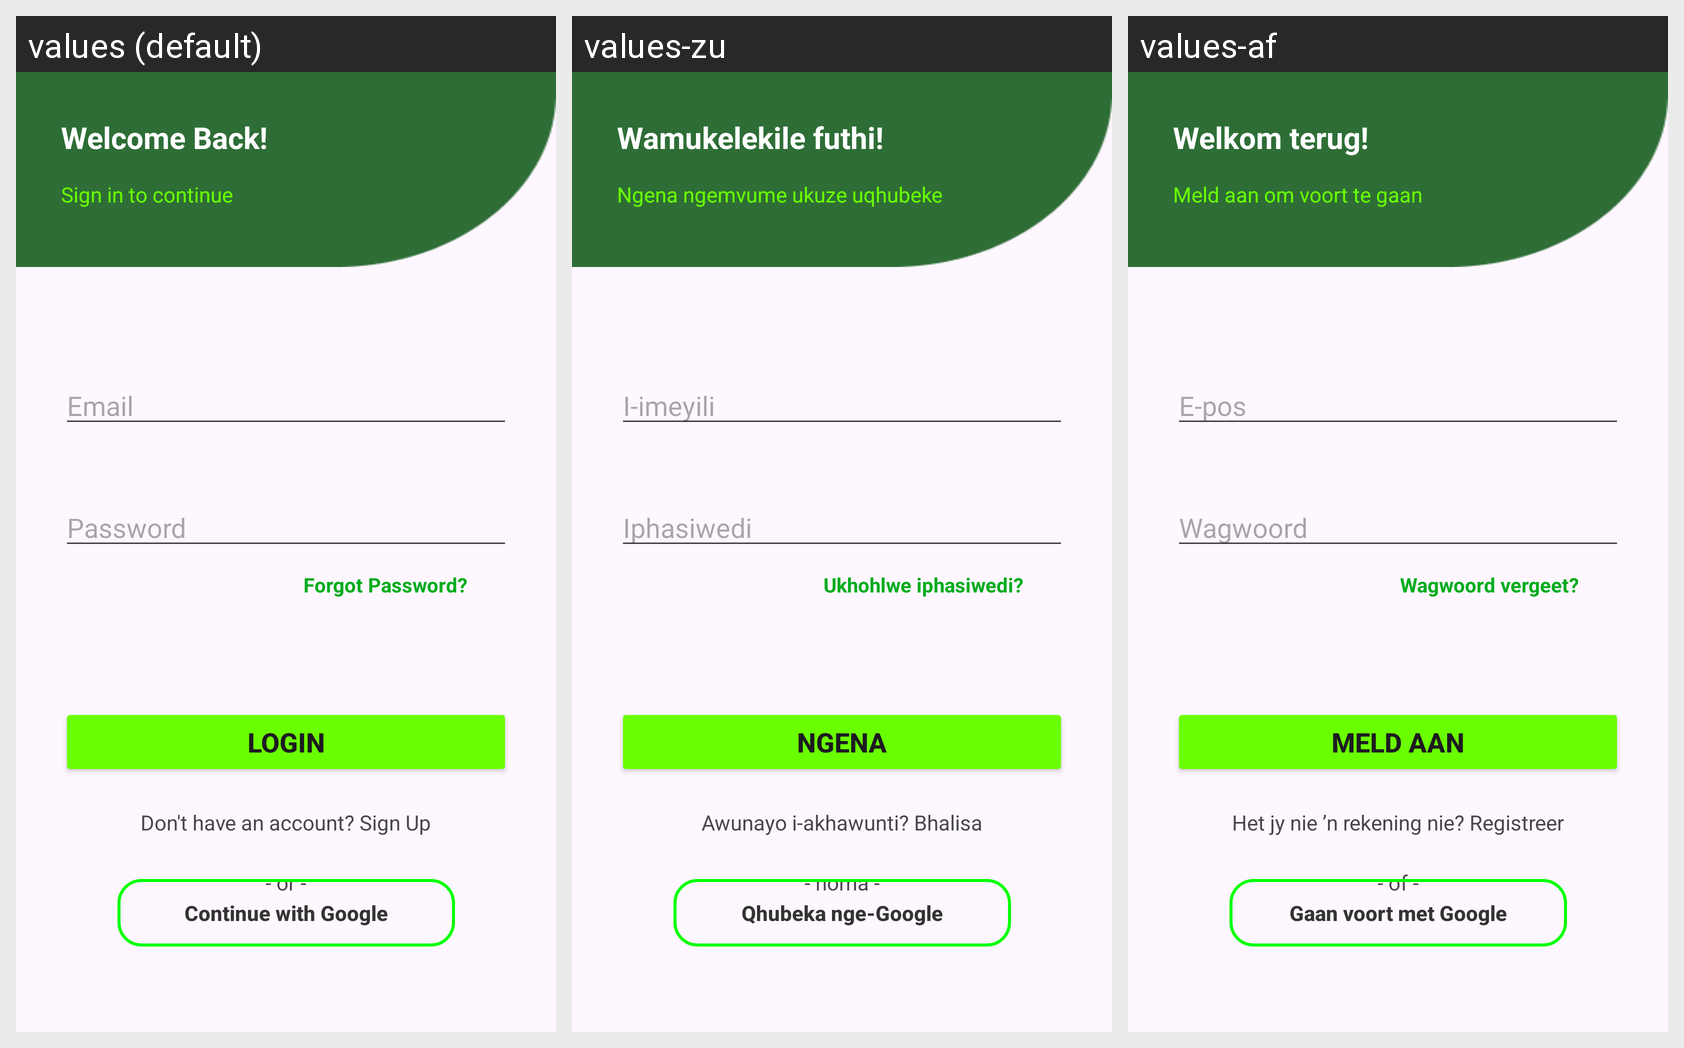

This grid shows one Android layout under several languages. Give, for every string resource on the screen, its name, the default text and each shown locale's text.
Android screen res/layout/activity_main.xml rendered under 3 locales, left to right: values (default), values-zu, values-af. Device: Nexus 5 (rendered at 1080×1920; each locale shown at half size, 540×960, under a caption strip naming it); theme Theme.HomeFitness.
Strings drawn on this screen, with the default value and each locale's value (text and hints the layout hard-codes, and strings that could not be matched under every locale, appear in the picture but are not listed):

welcome_back
  values: Welcome Back!
  values-zu: Wamukelekile futhi!
  values-af: Welkom terug!

sign_in_to_continue
  values: Sign in to continue
  values-zu: Ngena ngemvume ukuze uqhubeke
  values-af: Meld aan om voort te gaan

email_label
  values: Email
  values-zu: I-imeyili
  values-af: E-pos

password_label
  values: Password
  values-zu: Iphasiwedi
  values-af: Wagwoord

forgot_password
  values: Forgot Password?
  values-zu: Ukhohlwe iphasiwedi?
  values-af: Wagwoord vergeet?

login
  values: LOGIN
  values-zu: NGENA
  values-af: MELD AAN

signup_prompt
  values: Don't have an account? Sign Up
  values-zu: Awunayo i-akhawunti? Bhalisa
  values-af: Het jy nie ’n rekening nie? Registreer

or_text
  values: - or -
  values-zu: - noma -
  values-af: - of -

continue_google
  values: Continue with Google
  values-zu: Qhubeka nge-Google
  values-af: Gaan voort met Google
